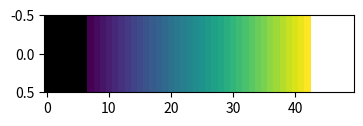

Here is the Python script that generated this plot:
# Inspect colormaps: N, under/over/bad, call with bytes, alpha, and an array of values.
import numpy as np
import matplotlib as mpl

cmap = mpl.colormaps["viridis"]
print(cmap.N, cmap.name, cmap.is_gray())
print(np.round(cmap(0.0), 4), np.round(cmap(1.0), 4))
print(cmap([0.0, 0.5, 1.0], bytes=True))
print(np.round(cmap(0.25, alpha=0.5), 4))
print(np.round(cmap.get_bad(), 3), np.round(cmap.get_under(), 4), np.round(cmap.get_over(), 4))
custom = cmap.with_extremes(under="k", over="w", bad="r")
print(custom(np.array([-1.0, 2.0, np.nan])))
print(np.round(mpl.colormaps["gray"](np.linspace(0, 1, 3)), 3))
seq = mpl.color_sequences["tab10"]
print(len(seq), np.round(seq[0], 4))
import matplotlib.pyplot as plt
fig, ax = plt.subplots(figsize=(4, 1))
ax.imshow(np.linspace(-0.2, 1.2, 50)[None, :], cmap=custom, vmin=0, vmax=1, aspect="auto")
fig.savefig("extremes.png")
